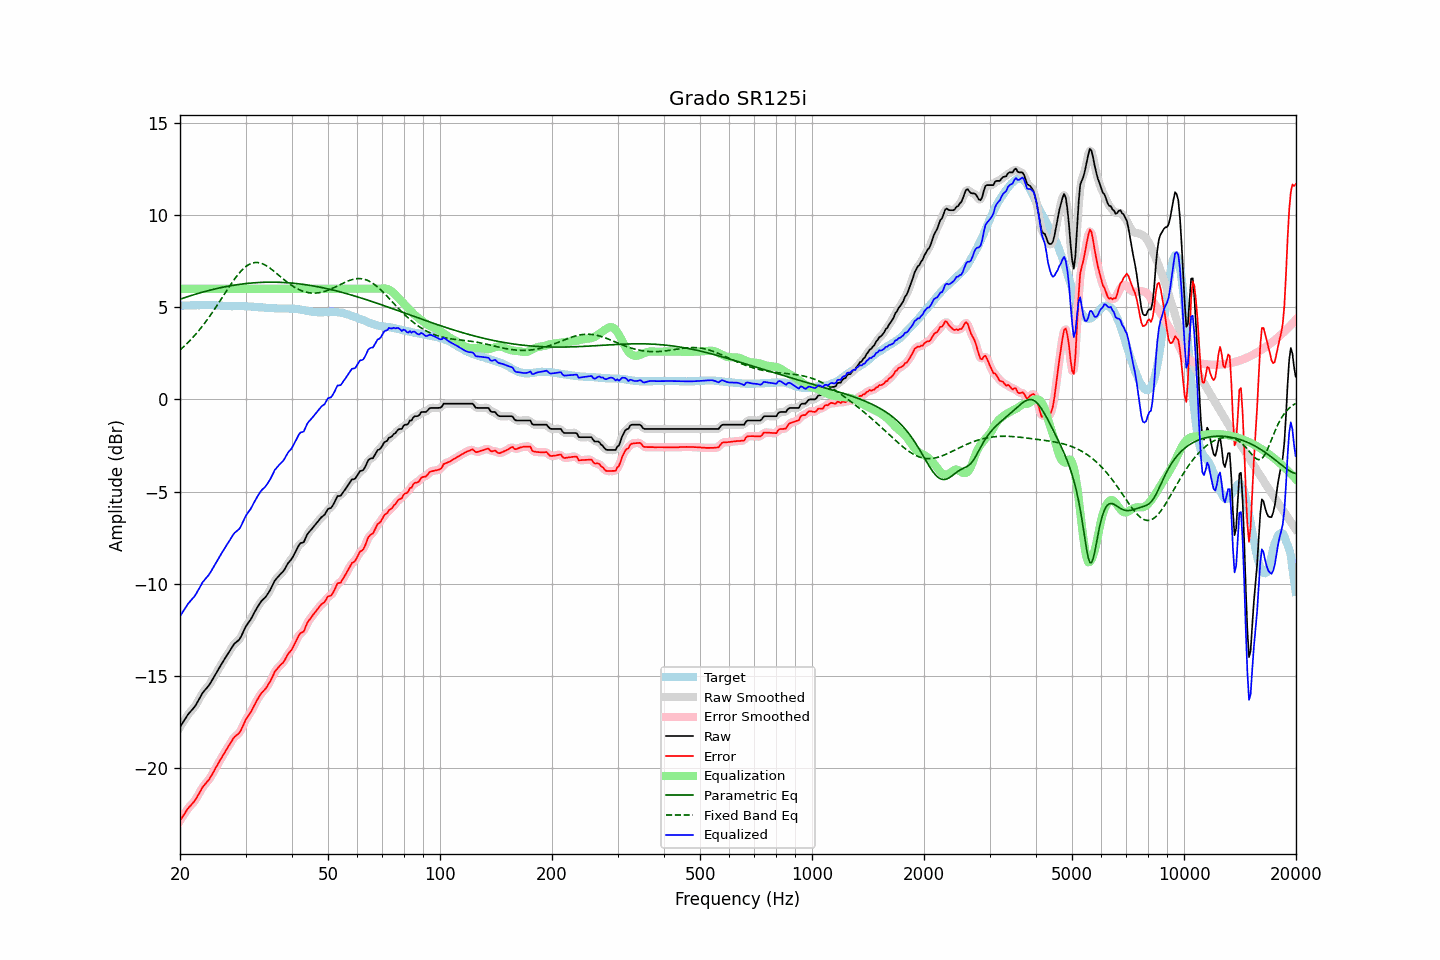

The table this chart was drawn from, first rows:
frequency, raw, error, smoothed, error_smoothed, equalization, parametric_eq, fixed_band_eq, equalized_raw, equalized_smoothed, target
20.00, -17.76, -22.85, -17.76, -22.85, 6.00, 5.43, 2.68, -11.76, -11.76, 5.09
20.20, -17.62, -22.71, -17.62, -22.71, 6.00, 5.46, 2.76, -11.62, -11.62, 5.09
20.40, -17.49, -22.57, -17.48, -22.57, 6.00, 5.49, 2.84, -11.49, -11.48, 5.09
20.61, -17.35, -22.45, -17.35, -22.44, 6.00, 5.52, 2.92, -11.35, -11.35, 5.10
20.81, -17.21, -22.30, -17.21, -22.31, 6.00, 5.55, 3.00, -11.21, -11.21, 5.10
21.02, -17.08, -22.18, -17.09, -22.18, 6.00, 5.58, 3.09, -11.08, -11.09, 5.10
21.23, -16.98, -22.08, -16.98, -22.08, 6.00, 5.61, 3.18, -10.98, -10.98, 5.10
21.44, -16.88, -21.98, -16.88, -21.98, 6.00, 5.64, 3.27, -10.88, -10.88, 5.11
21.66, -16.78, -21.89, -16.78, -21.89, 6.00, 5.66, 3.36, -10.78, -10.78, 5.10
21.87, -16.68, -21.78, -16.67, -21.78, 6.00, 5.69, 3.46, -10.68, -10.67, 5.10
22.09, -16.55, -21.65, -16.54, -21.65, 6.00, 5.72, 3.56, -10.55, -10.54, 5.10
22.31, -16.39, -21.50, -16.40, -21.50, 6.00, 5.74, 3.66, -10.39, -10.40, 5.11
22.54, -16.24, -21.35, -16.23, -21.34, 6.00, 5.77, 3.76, -10.24, -10.23, 5.10
22.76, -16.08, -21.19, -16.08, -21.19, 6.00, 5.79, 3.87, -10.08, -10.08, 5.11
22.99, -15.92, -21.03, -15.93, -21.05, 6.00, 5.82, 3.98, -9.92, -9.93, 5.11
23.22, -15.81, -20.92, -15.81, -20.92, 6.00, 5.84, 4.10, -9.81, -9.81, 5.11
23.45, -15.71, -20.82, -15.71, -20.82, 6.00, 5.86, 4.21, -9.71, -9.71, 5.11
23.69, -15.61, -20.72, -15.61, -20.72, 6.00, 5.89, 4.33, -9.61, -9.61, 5.11
23.92, -15.50, -20.62, -15.49, -20.61, 6.00, 5.91, 4.45, -9.50, -9.49, 5.12
24.16, -15.37, -20.48, -15.37, -20.48, 6.00, 5.93, 4.58, -9.37, -9.37, 5.11
24.40, -15.22, -20.33, -15.22, -20.33, 6.00, 5.95, 4.70, -9.22, -9.22, 5.11
24.65, -15.07, -20.18, -15.07, -20.17, 6.00, 5.98, 4.83, -9.07, -9.07, 5.11
24.89, -14.91, -20.01, -14.92, -20.02, 6.00, 6.00, 4.96, -8.91, -8.92, 5.10
25.14, -14.77, -19.87, -14.77, -19.86, 6.00, 6.02, 5.09, -8.77, -8.77, 5.10
25.39, -14.62, -19.71, -14.62, -19.71, 6.00, 6.04, 5.22, -8.62, -8.62, 5.09
25.65, -14.47, -19.56, -14.47, -19.56, 6.00, 6.05, 5.36, -8.47, -8.47, 5.09
25.91, -14.32, -19.40, -14.32, -19.40, 6.00, 6.07, 5.49, -8.32, -8.32, 5.08
26.16, -14.18, -19.25, -14.18, -19.25, 6.00, 6.09, 5.63, -8.18, -8.18, 5.08
26.43, -14.04, -19.11, -14.04, -19.11, 6.00, 6.11, 5.76, -8.04, -8.04, 5.07
26.69, -13.90, -18.97, -13.90, -18.97, 6.00, 6.13, 5.90, -7.90, -7.90, 5.07
26.96, -13.76, -18.83, -13.77, -18.83, 6.00, 6.14, 6.03, -7.76, -7.77, 5.07
27.23, -13.63, -18.70, -13.63, -18.69, 6.00, 6.16, 6.16, -7.63, -7.63, 5.06
27.50, -13.49, -18.54, -13.48, -18.54, 6.00, 6.17, 6.29, -7.49, -7.48, 5.05
27.77, -13.35, -18.40, -13.35, -18.41, 6.00, 6.19, 6.41, -7.35, -7.35, 5.05
28.05, -13.23, -18.29, -13.24, -18.30, 6.00, 6.20, 6.53, -7.23, -7.24, 5.06
28.33, -13.16, -18.22, -13.16, -18.22, 6.00, 6.21, 6.65, -7.16, -7.16, 5.06
28.62, -13.09, -18.15, -13.09, -18.15, 6.00, 6.23, 6.76, -7.09, -7.09, 5.06
28.90, -13.01, -18.07, -12.99, -18.05, 6.00, 6.24, 6.87, -7.01, -6.99, 5.06
29.19, -12.86, -17.92, -12.85, -17.91, 6.00, 6.25, 6.96, -6.86, -6.85, 5.06
29.48, -12.67, -17.73, -12.67, -17.73, 6.00, 6.26, 7.05, -6.67, -6.67, 5.06
29.78, -12.48, -17.54, -12.48, -17.54, 6.00, 6.27, 7.13, -6.48, -6.48, 5.06
30.08, -12.30, -17.35, -12.32, -17.37, 6.00, 6.28, 7.21, -6.30, -6.32, 5.05
30.38, -12.17, -17.22, -12.18, -17.22, 6.00, 6.29, 7.27, -6.17, -6.18, 5.04
30.68, -12.05, -17.09, -12.05, -17.09, 6.00, 6.30, 7.32, -6.05, -6.05, 5.04
30.99, -11.93, -16.96, -11.92, -16.95, 6.00, 6.31, 7.36, -5.93, -5.92, 5.03
31.30, -11.76, -16.79, -11.77, -16.80, 6.00, 6.32, 7.39, -5.76, -5.77, 5.03
31.61, -11.60, -16.62, -11.60, -16.63, 6.00, 6.32, 7.41, -5.60, -5.60, 5.02
31.93, -11.44, -16.46, -11.44, -16.46, 6.00, 6.33, 7.42, -5.44, -5.44, 5.02
32.24, -11.29, -16.30, -11.29, -16.30, 6.00, 6.34, 7.42, -5.29, -5.29, 5.01
32.57, -11.15, -16.15, -11.14, -16.14, 6.00, 6.34, 7.41, -5.15, -5.14, 5.00
32.89, -11.01, -16.00, -11.02, -16.01, 6.00, 6.34, 7.39, -5.01, -5.02, 4.99
33.22, -10.90, -15.89, -10.91, -15.90, 6.00, 6.35, 7.37, -4.90, -4.91, 4.99
33.55, -10.82, -15.80, -10.82, -15.80, 6.00, 6.35, 7.33, -4.82, -4.82, 4.98
33.89, -10.74, -15.71, -10.73, -15.70, 6.00, 6.35, 7.29, -4.74, -4.73, 4.97
34.23, -10.62, -15.59, -10.62, -15.59, 6.00, 6.36, 7.23, -4.62, -4.62, 4.97
34.57, -10.49, -15.45, -10.49, -15.45, 6.00, 6.36, 7.18, -4.49, -4.49, 4.96
34.92, -10.35, -15.31, -10.34, -15.30, 6.00, 6.36, 7.12, -4.35, -4.34, 4.95
35.27, -10.18, -15.13, -10.17, -15.12, 6.00, 6.36, 7.05, -4.18, -4.17, 4.95
35.62, -10.00, -14.95, -10.00, -14.95, 6.00, 6.36, 6.98, -4.00, -4.00, 4.95
35.97, -9.82, -14.76, -9.84, -14.79, 6.00, 6.36, 6.91, -3.82, -3.84, 4.94
... 635 more rows
